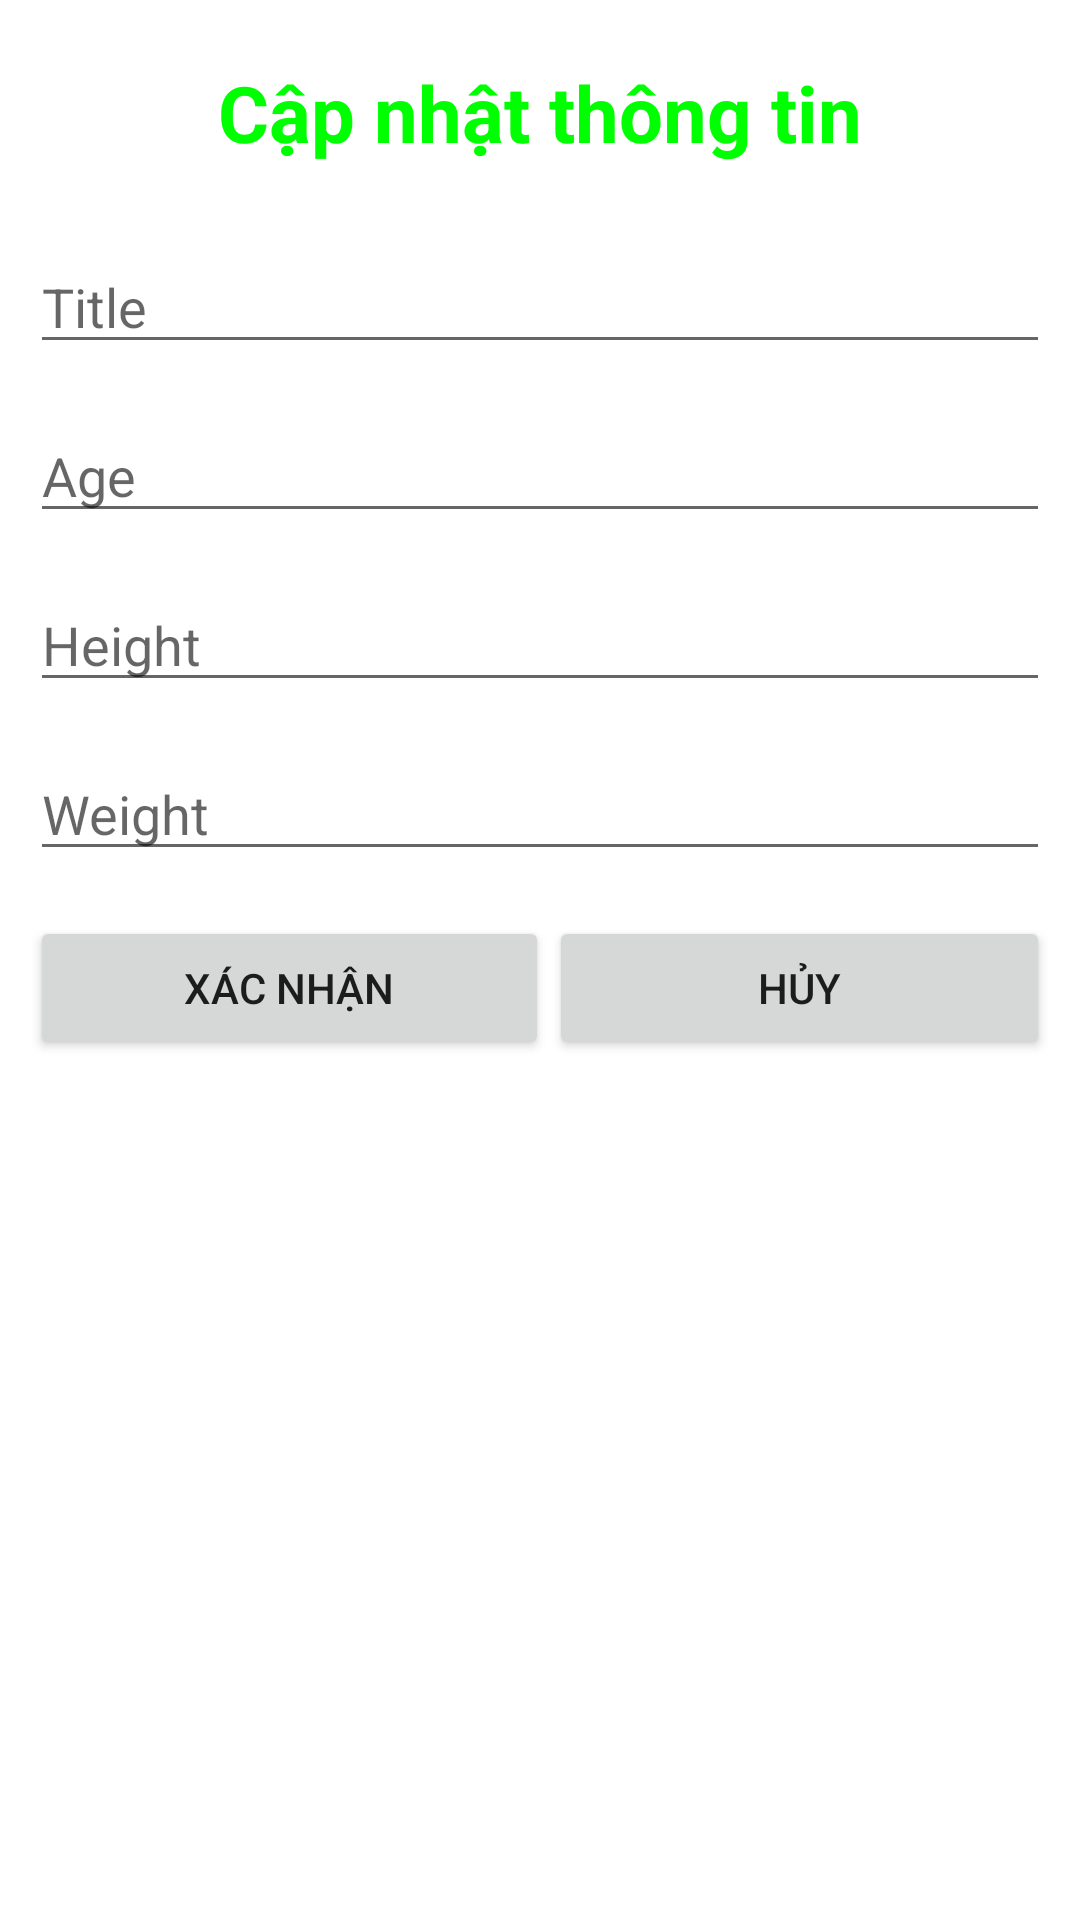

Layout XML and referenced resources for this Android screen:
<!-- AndroidManifest.xml: application theme Theme.Monitoring_app -->
<!-- res/layout/dialog_edit_physical.xml -->
<?xml version="1.0" encoding="utf-8"?>
<LinearLayout xmlns:android="http://schemas.android.com/apk/res/android"
    android:orientation="vertical" android:layout_width="match_parent"
    android:padding="10dp"
    android:layout_height="match_parent">

    <TextView
        android:textStyle="bold"
        android:padding="10dp"
        android:gravity="center"
        android:textColor="#f0f0"
        android:textSize="26sp"
        android:text="Cập nhật thông tin"
        android:layout_width="match_parent"
        android:layout_height="wrap_content" />

    <EditText
        android:layout_marginTop="15dp"
        android:id="@+id/editTextTitlePhyEdit"
        android:hint="Title"
        android:layout_width="match_parent"
        android:layout_height="wrap_content" />
    <EditText
        android:layout_marginTop="15dp"
        android:id="@+id/editTextAgeEdit"
        android:hint="Age"
        android:layout_width="match_parent"
        android:layout_height="wrap_content" />
    <EditText
        android:layout_marginTop="15dp"
        android:id="@+id/editTextHeightEdit"
        android:hint="Height"
        android:layout_width="match_parent"
        android:layout_height="wrap_content" />
    <EditText
        android:layout_marginTop="15dp"
        android:id="@+id/editTextWeightEdit"
        android:hint="Weight"
        android:layout_width="match_parent"
        android:layout_height="wrap_content" />

    <LinearLayout
        android:layout_marginTop="15dp"
        android:layout_width="match_parent"
        android:layout_height="wrap_content">

        <Button
            android:layout_weight="1"
            android:id="@+id/buttonXacNhanSua"
            android:text="Xác nhận"
            android:layout_width="wrap_content"
            android:layout_height="wrap_content" />

        <Button
            android:layout_weight="1"
            android:id="@+id/buttonHuySua"
            android:text="Hủy"
            android:layout_width="wrap_content"
            android:layout_height="wrap_content" />
    </LinearLayout>

</LinearLayout>
<!-- resources referenced by this layout -->
<resources>
  <style name="Theme.Monitoring_app" parent="Theme.MaterialComponents.DayNight.DarkActionBar">
          
          <item name="colorPrimary">@color/purple_500</item>
          <item name="colorPrimaryVariant">@color/purple_700</item>
          <item name="colorOnPrimary">@color/white</item>
          
          <item name="colorSecondary">@color/teal_200</item>
          <item name="colorSecondaryVariant">@color/teal_700</item>
          <item name="colorOnSecondary">@color/black</item>
          
          <item name="android:statusBarColor" tools:targetApi="l">?attr/colorPrimaryVariant</item>
          
      </style>
  <!-- not gathered from this repository: default colours our renderer supplied (Android Studio template values) -->
  <color name="purple_500">#FF6200EE</color>
  <color name="purple_700">#FF3700B3</color>
  <color name="teal_200">#FF03DAC5</color>
  <color name="teal_700">#FF018786</color>
  <color name="black">#FF000000</color>
  <color name="white">#FFFFFFFF</color>
</resources>
